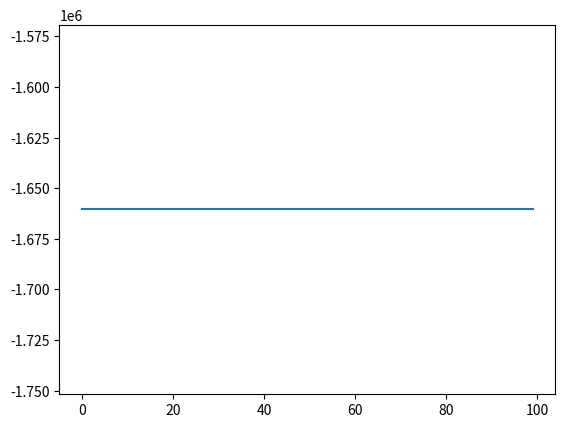

Generate this figure with matplotlib:
#!/usr/bin/env python3
# -*- coding: utf-8 -*-
"""
Created on Sat Apr 20 20:11:27 2024

[redacted]
"""

# w(n+1) = w(n) +[(μ * e(n) * x(n)) / Eng]
# (1/M)*Σx(m)^2 
#Let adaptive filter have 64 taps
import numpy as np
import matplotlib.pyplot as plt


N = 64 #num_taps
num_samples = 64
quantization = 12 #bits


ENV_MODEL = np.random.randint(0,2**quantization,N)
w = np.random.randint(0,2**quantization,N)

ERROR_plot = []

data                = np.random.randint(0,2**quantization,num_samples)
desired_signal      = data * ENV_MODEL
output_signal       = data * w

for i in range(100):

    
    # ENERGY              = (1/num_samples) * np.sum(data*data) 
    ERROR               = (desired_signal - output_signal)
    w                   = w + ((0.001 * (ERROR) * data))
    # print(ERROR[0])
    # print(w[0])
    ERROR_plot.append(ERROR[0])
   
plt.plot(ERROR_plot)
plt.show()
    
    
